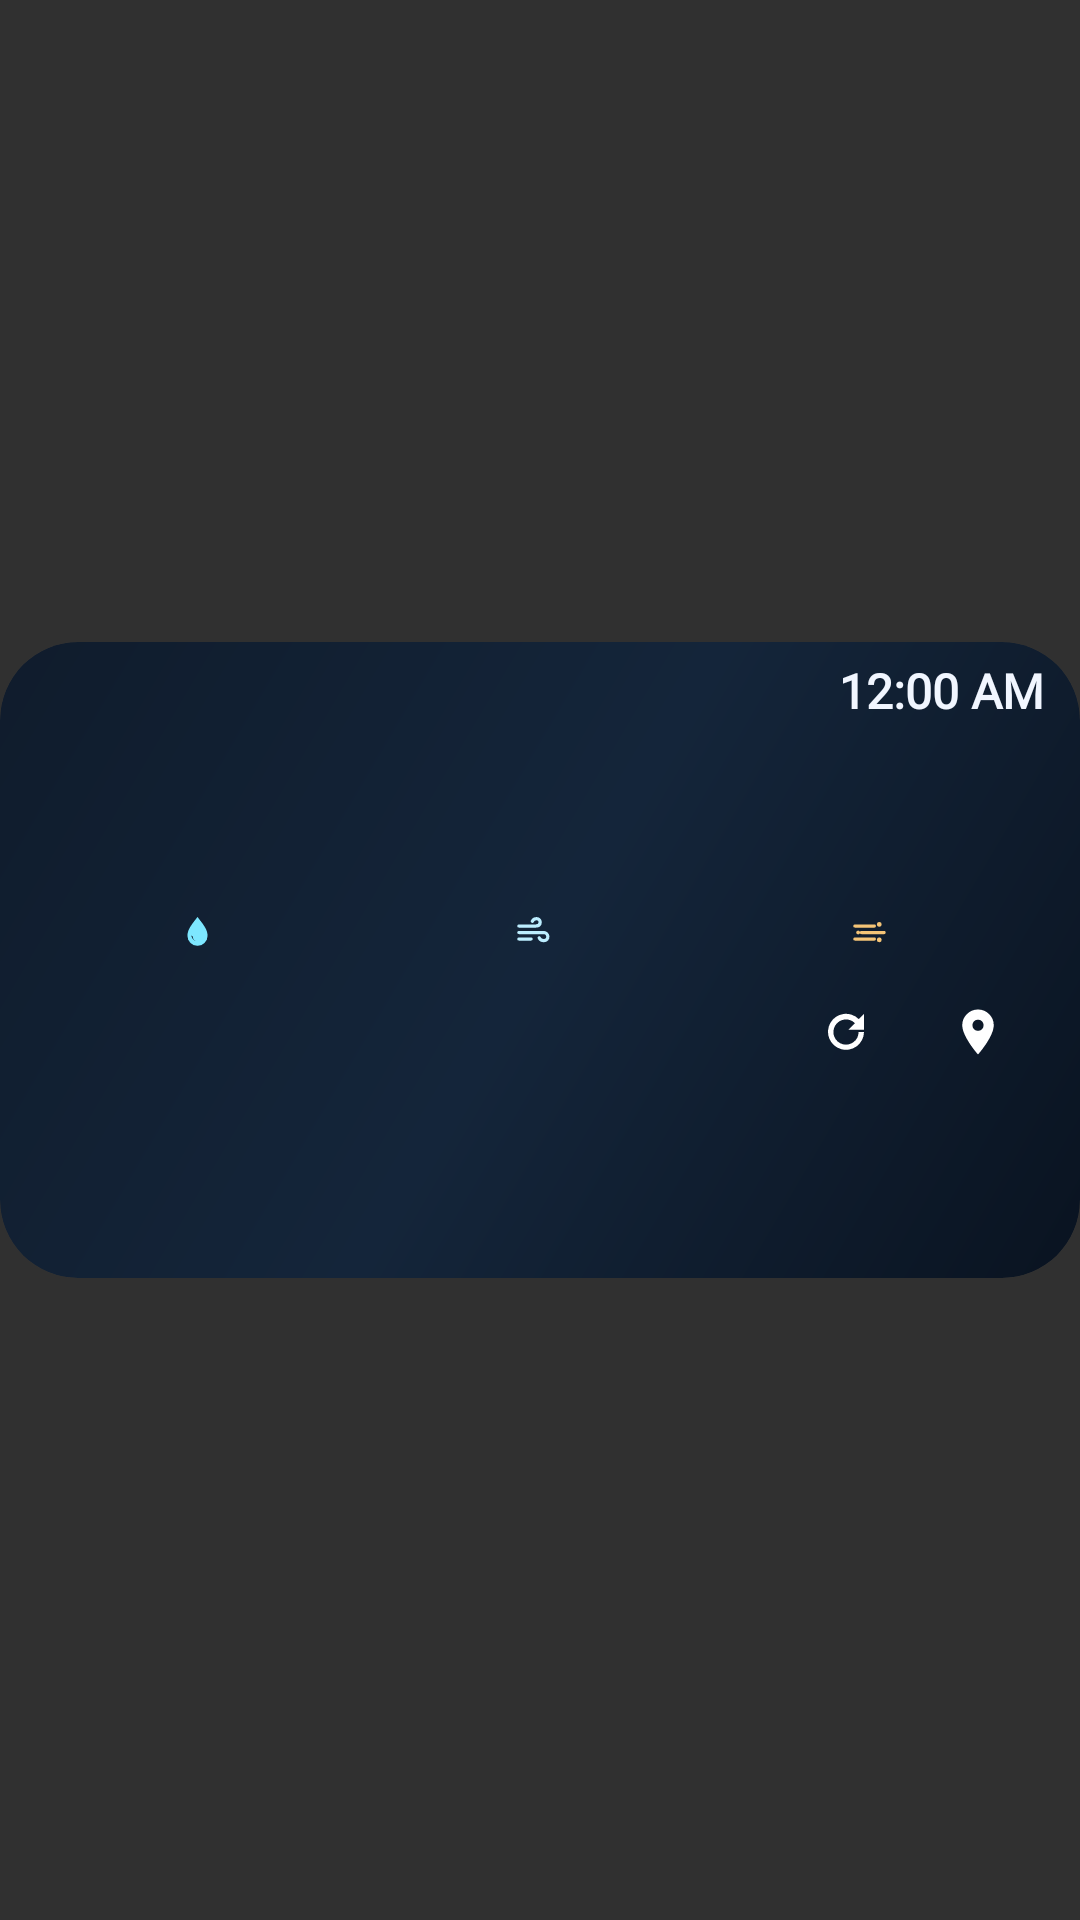

Produce the Android XML layout that renders to this screen, including the resource entries it uses.
<!-- AndroidManifest.xml: application theme LaunchTheme -->
<!-- res/layout/nav_kurd_widget_en.xml -->
<?xml version="1.0" encoding="utf-8"?>
<FrameLayout xmlns:android="http://schemas.android.com/apk/res/android"
    android:layout_width="match_parent" android:layout_height="match_parent">
  <FrameLayout android:id="@android:id/background" android:layout_width="match_parent" android:layout_height="212dp" android:layout_gravity="center" android:background="@drawable/widget_background" android:clipToOutline="true">
    <ImageView android:id="@+id/widget_scene" android:layout_width="match_parent" android:layout_height="match_parent" android:importantForAccessibility="no" android:scaleType="fitXY" />
    <LinearLayout android:layout_width="match_parent" android:layout_height="match_parent" android:orientation="vertical" android:paddingStart="12dp" android:paddingEnd="12dp" android:paddingTop="6dp" android:paddingBottom="4dp">
        <LinearLayout android:layout_width="match_parent" android:layout_height="22dp" android:layoutDirection="ltr" android:gravity="center_vertical" android:orientation="horizontal">
            <ImageView android:id="@+id/widget_city" android:layout_width="0dp" android:layout_height="20dp" android:adjustViewBounds="true" android:scaleType="fitStart" android:contentDescription="@string/widget_description" android:layout_weight="1"/>
            <TextClock android:id="@+id/widget_local_time" android:layout_width="wrap_content" android:layout_height="wrap_content" android:layout_marginStart="8dp" android:fontFamily="@font/red_hat_display_variable" android:format12Hour="h:mm a" android:format24Hour="HH:mm" android:includeFontPadding="false" android:maxLines="1" android:textStyle="bold" android:textColor="#F1F6FF" android:textDirection="ltr" android:textSize="16sp" />
        </LinearLayout>
        <LinearLayout android:layout_width="match_parent" android:layout_height="44dp" android:gravity="center_vertical" android:layoutDirection="ltr" android:orientation="horizontal">
            <ImageView android:id="@+id/widget_weather_icon" android:layout_width="42dp" android:layout_height="42dp" android:contentDescription="@string/widget_description" android:scaleType="fitCenter" />
            <ImageView android:id="@+id/widget_temperature" android:layout_width="64dp" android:layout_height="40dp" android:adjustViewBounds="true" android:scaleType="fitStart" android:contentDescription="@string/widget_description" android:layout_marginStart="4dp"/>
            <ImageView android:id="@+id/widget_condition" android:layout_width="0dp" android:layout_height="26dp" android:adjustViewBounds="true" android:scaleType="fitStart" android:contentDescription="@string/widget_description" android:layout_weight="1" android:layout_marginStart="6dp"/>
        </LinearLayout>
        <LinearLayout android:layout_width="match_parent" android:layout_height="14dp" android:gravity="center_vertical" android:layoutDirection="ltr" android:orientation="horizontal">
            <ImageView android:id="@+id/widget_season" android:layout_width="60dp" android:layout_height="14dp" android:scaleType="fitCenter" android:contentDescription="@string/widget_description" />
            <ImageView android:id="@+id/widget_phase" android:layout_width="100dp" android:layout_height="14dp" android:scaleType="fitCenter" android:contentDescription="@string/widget_description" />
        </LinearLayout>
        <LinearLayout android:layout_width="match_parent" android:layout_height="22dp" android:gravity="center_vertical" android:layoutDirection="ltr" android:orientation="horizontal">
            <LinearLayout  android:layout_width="0dp" android:layout_height="22dp" android:layout_weight="1" android:gravity="center" android:orientation="horizontal">
                <ImageView  android:layout_width="13dp" android:layout_height="13dp" android:importantForAccessibility="no" android:src="@drawable/ic_widget_humidity" />
                <ImageView android:id="@+id/widget_humidity" android:layout_width="wrap_content" android:layout_height="18dp" android:adjustViewBounds="true" android:scaleType="fitStart" android:contentDescription="@string/widget_description" android:layout_marginStart="4dp"/>
            </LinearLayout>
            <LinearLayout  android:layout_width="0dp" android:layout_height="22dp" android:layout_weight="1" android:gravity="center" android:orientation="horizontal">
                <ImageView  android:layout_width="13dp" android:layout_height="13dp" android:importantForAccessibility="no" android:src="@drawable/ic_widget_wind" />
                <ImageView android:id="@+id/widget_wind" android:layout_width="wrap_content" android:layout_height="18dp" android:adjustViewBounds="true" android:scaleType="fitStart" android:contentDescription="@string/widget_description" android:layout_marginStart="4dp"/>
            </LinearLayout>
            <LinearLayout android:id="@+id/widget_dust_group" android:layout_width="0dp" android:layout_height="22dp" android:layout_weight="1" android:gravity="center" android:orientation="horizontal">
                <ImageView android:id="@+id/widget_dust_icon" android:layout_width="13dp" android:layout_height="13dp" android:importantForAccessibility="no" android:src="@drawable/ic_widget_dust" />
                <ImageView android:id="@+id/widget_dust" android:layout_width="wrap_content" android:layout_height="18dp" android:adjustViewBounds="true" android:scaleType="fitStart" android:contentDescription="@string/widget_description" android:layout_marginStart="4dp"/>
            </LinearLayout>
        </LinearLayout>
        <LinearLayout android:id="@+id/widget_forecast_row" android:layout_width="match_parent" android:layout_height="52dp" android:layout_marginTop="2dp" android:orientation="horizontal" android:layoutDirection="ltr" android:visibility="gone">
            <LinearLayout android:layout_width="0dp" android:layout_height="match_parent" android:layout_weight="1" android:gravity="center" android:orientation="vertical">
                <ImageView android:id="@+id/widget_hour_0" android:layout_width="match_parent" android:layout_height="14dp" android:scaleType="fitCenter" android:contentDescription="@string/widget_description" />
                <ImageView android:id="@+id/widget_forecast_icon_0" android:layout_width="20dp" android:layout_height="18dp" android:layout_gravity="center_horizontal" android:scaleType="fitCenter" android:contentDescription="@string/widget_description" />
                <ImageView android:id="@+id/widget_forecast_0" android:layout_width="match_parent" android:layout_height="20dp" android:scaleType="fitCenter" android:contentDescription="@string/widget_description" />
            </LinearLayout>
            <LinearLayout android:layout_width="0dp" android:layout_height="match_parent" android:layout_weight="1" android:gravity="center" android:orientation="vertical">
                <ImageView android:id="@+id/widget_hour_1" android:layout_width="match_parent" android:layout_height="14dp" android:scaleType="fitCenter" android:contentDescription="@string/widget_description" />
                <ImageView android:id="@+id/widget_forecast_icon_1" android:layout_width="20dp" android:layout_height="18dp" android:layout_gravity="center_horizontal" android:scaleType="fitCenter" android:contentDescription="@string/widget_description" />
                <ImageView android:id="@+id/widget_forecast_1" android:layout_width="match_parent" android:layout_height="20dp" android:scaleType="fitCenter" android:contentDescription="@string/widget_description" />
            </LinearLayout>
            <LinearLayout android:layout_width="0dp" android:layout_height="match_parent" android:layout_weight="1" android:gravity="center" android:orientation="vertical">
                <ImageView android:id="@+id/widget_hour_2" android:layout_width="match_parent" android:layout_height="14dp" android:scaleType="fitCenter" android:contentDescription="@string/widget_description" />
                <ImageView android:id="@+id/widget_forecast_icon_2" android:layout_width="20dp" android:layout_height="18dp" android:layout_gravity="center_horizontal" android:scaleType="fitCenter" android:contentDescription="@string/widget_description" />
                <ImageView android:id="@+id/widget_forecast_2" android:layout_width="match_parent" android:layout_height="20dp" android:scaleType="fitCenter" android:contentDescription="@string/widget_description" />
            </LinearLayout>
            <LinearLayout android:layout_width="0dp" android:layout_height="match_parent" android:layout_weight="1" android:gravity="center" android:orientation="vertical">
                <ImageView android:id="@+id/widget_hour_3" android:layout_width="match_parent" android:layout_height="14dp" android:scaleType="fitCenter" android:contentDescription="@string/widget_description" />
                <ImageView android:id="@+id/widget_forecast_icon_3" android:layout_width="20dp" android:layout_height="18dp" android:layout_gravity="center_horizontal" android:scaleType="fitCenter" android:contentDescription="@string/widget_description" />
                <ImageView android:id="@+id/widget_forecast_3" android:layout_width="match_parent" android:layout_height="20dp" android:scaleType="fitCenter" android:contentDescription="@string/widget_description" />
            </LinearLayout>
            <LinearLayout android:layout_width="0dp" android:layout_height="match_parent" android:layout_weight="1" android:gravity="center" android:orientation="vertical">
                <ImageView android:id="@+id/widget_hour_4" android:layout_width="match_parent" android:layout_height="14dp" android:scaleType="fitCenter" android:contentDescription="@string/widget_description" />
                <ImageView android:id="@+id/widget_forecast_icon_4" android:layout_width="20dp" android:layout_height="18dp" android:layout_gravity="center_horizontal" android:scaleType="fitCenter" android:contentDescription="@string/widget_description" />
                <ImageView android:id="@+id/widget_forecast_4" android:layout_width="match_parent" android:layout_height="20dp" android:scaleType="fitCenter" android:contentDescription="@string/widget_description" />
            </LinearLayout>
        </LinearLayout>
        <LinearLayout android:layout_width="match_parent" android:layout_height="44dp" android:gravity="center_vertical" android:layoutDirection="ltr" android:orientation="horizontal">
            <LinearLayout android:layout_width="0dp" android:layout_height="wrap_content" android:layout_weight="1" android:orientation="vertical">
                <ImageView android:id="@+id/widget_detail" android:layout_width="match_parent" android:layout_height="16dp" android:adjustViewBounds="true" android:scaleType="fitStart" android:contentDescription="@string/widget_description" android:visibility="gone"/>
                <ImageView android:id="@+id/widget_updated" android:layout_width="match_parent" android:layout_height="16dp" android:adjustViewBounds="true" android:scaleType="fitStart" android:contentDescription="@string/widget_description" />
                <ImageView android:id="@+id/widget_credit" android:layout_width="match_parent" android:layout_height="12dp" android:scaleType="fitStart" android:contentDescription="@string/widget_description" />
            </LinearLayout>
            <ImageView android:id="@+id/widget_refresh" android:layout_width="44dp" android:layout_height="44dp" android:padding="13dp" android:contentDescription="@string/widget_refresh" android:src="@drawable/ic_widget_refresh" />
            <ImageView android:id="@+id/widget_locate" android:layout_width="44dp" android:layout_height="44dp" android:padding="13dp" android:contentDescription="@string/widget_locate" android:src="@drawable/ic_widget_locate" />
        </LinearLayout>
    </LinearLayout>
  </FrameLayout>
</FrameLayout>
<!-- resources referenced by this layout -->
<resources>
  <!-- drawable ic_widget_dust (drawable) -->
  <vector xmlns:android="http://schemas.android.com/apk/res/android" android:width="24dp" android:height="24dp" android:viewportWidth="24" android:viewportHeight="24"><path android:fillColor="#00000000" android:strokeColor="#FFF4C477" android:strokeLineCap="round" android:strokeWidth="2" android:pathData="M3,8h12M7,12h14M3,16h12" /><path android:fillColor="#FFF4C477" android:pathData="M18,5.5a1.5,1.5 0,1 0,0 3a1.5,1.5 0,0 0,0 -3M5,10.8a1.2,1.2 0,1 0,0 2.4a1.2,1.2 0,0 0,0 -2.4M18,15a1.5,1.5 0,1 0,0 3a1.5,1.5 0,0 0,0 -3" /></vector>
  <!-- drawable ic_widget_humidity (drawable) -->
  <vector xmlns:android="http://schemas.android.com/apk/res/android" android:width="24dp" android:height="24dp" android:viewportWidth="24" android:viewportHeight="24"><path android:fillColor="#FF7DE7FF" android:pathData="M12,2.4C9.1,6.4 5.8,9.7 5.8,14a6.2,6.2 0,0 0,12.4 0C18.2,9.7 14.9,6.4 12,2.4zM9,14.3a3.3,3.3 0,0 0,3.3 3.3c0.6,0 1.1,-0.2 1.6,-0.4A4.1,4.1 0,0 1,8.2 13.4c0,0.3 0.3,0.9 0.8,0.9z" /></vector>
  <!-- drawable ic_widget_locate (drawable) -->
  <vector xmlns:android="http://schemas.android.com/apk/res/android" android:width="24dp" android:height="24dp" android:viewportWidth="24" android:viewportHeight="24"><path android:fillColor="#FFFFFFFF" android:pathData="M12,2a7,7 0,0 0,-7 7c0,5.1 7,13 7,13s7,-7.9 7,-13a7,7 0,0 0,-7 -7zM12,6.5A2.5,2.5 0,1 1,12 11.5A2.5,2.5 0,0 1,12 6.5z" /></vector>
  <!-- drawable ic_widget_refresh (drawable) -->
  <vector xmlns:android="http://schemas.android.com/apk/res/android" android:width="24dp" android:height="24dp" android:viewportWidth="24" android:viewportHeight="24"><path android:fillColor="#FFFFFFFF" android:pathData="M17.7,6.3A8,8 0,1 0,20 12h-2.4a5.6,5.6 0,1 1,-1.6 -3.9L13,11h7V4l-2.3,2.3z" /></vector>
  <!-- drawable ic_widget_wind (drawable) -->
  <vector xmlns:android="http://schemas.android.com/apk/res/android" android:width="24dp" android:height="24dp" android:viewportWidth="24" android:viewportHeight="24"><path android:fillColor="#00000000" android:strokeColor="#FFBCEEFF" android:strokeLineCap="round" android:strokeLineJoin="round" android:strokeWidth="2" android:pathData="M3,8h10.5c3.4,0 3.4,-4.5 0.4,-4.5c-1.3,0 -2.2,0.7 -2.6,1.6M3,12h15c3.6,0 3.8,5 0.3,5c-1.4,0 -2.3,-0.7 -2.8,-1.7M3,16h7.5" /></vector>
  <!-- drawable widget_background (drawable) -->
  <?xml version="1.0" encoding="utf-8"?>
  <shape xmlns:android="http://schemas.android.com/apk/res/android"
      android:shape="rectangle">
      <gradient
          android:angle="315"
          android:centerColor="#F212243A"
          android:endColor="#F207111F"
          android:startColor="#F20D1A2B" />
      <corners android:radius="@dimen/widget_background_radius" />
  </shape>
  <string name="widget_description">NAV KURD weather, location and offline map status</string>
  <string name="widget_locate">LOCATE</string>
  <string name="widget_refresh">نوێکردنەوەی کەشوھەوا</string>
  <dimen name="widget_background_radius">26dp</dimen>
  <!-- drawable launch_background (drawable-v21) -->
  <?xml version="1.0" encoding="utf-8"?>
  <layer-list xmlns:android="http://schemas.android.com/apk/res/android">
      <item android:drawable="@color/nav_kurd_background" />
      <item>
          <bitmap
              android:gravity="center"
              android:src="@mipmap/ic_launcher" />
      </item>
  </layer-list>
  <color name="nav_kurd_cyan">#4CCBFF</color>
  <color name="nav_kurd_background">#07111F</color>
</resources>
